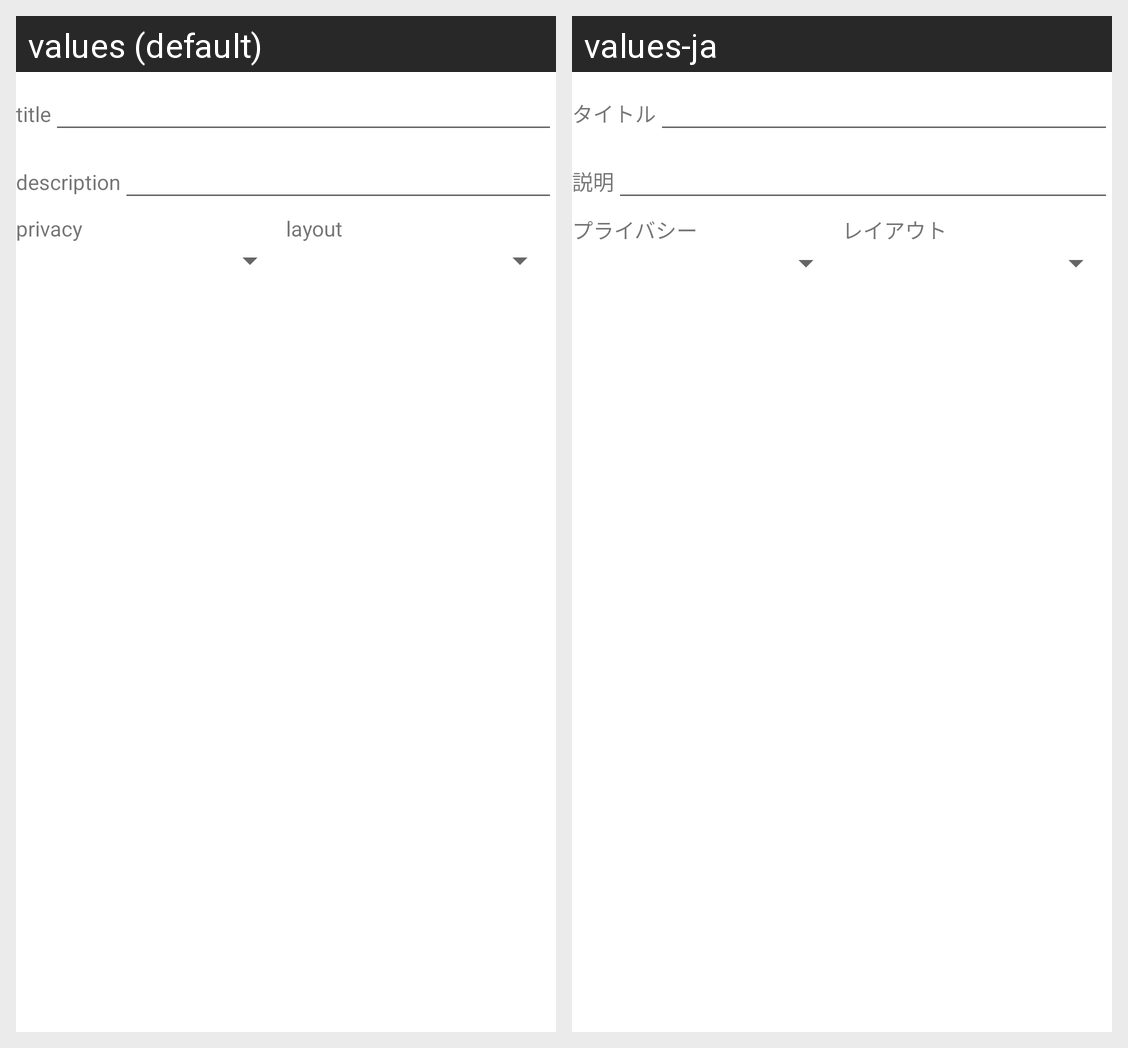

The same Android screen rendered under two of its app's locales, left to right. List the strings drawn on it with the default value and each locale's translation.
Android screen res/layout/dlg_album_new.xml rendered under 2 locales, left to right: values (default), values-ja. Device: Nexus 5 (rendered at 1080×1920; each locale shown at half size, 540×960, under a caption strip naming it); theme Theme.MaterialComponents.DayNight.NoActionBar.
Strings drawn on this screen, with the default value and each locale's value (text and hints the layout hard-codes, and strings that could not be matched under every locale, appear in the picture but are not listed):

album_title
  values: title
  values-ja: タイトル

album_description
  values: description
  values-ja: 説明

album_privacy
  values: privacy
  values-ja: プライバシー

album_layout
  values: layout
  values-ja: レイアウト
